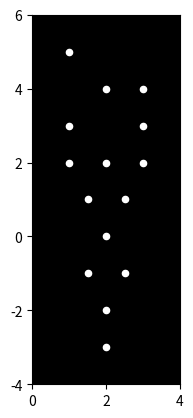

Source code (Python):

import matplotlib.pyplot as plt
import matplotlib.animation as animation
import numpy as np

# Define the coordinates of the 15 point lights over time
# This is a simplified example and would need more frames for a smooth animation
# and realistic "heavy weight" walking motion.
# Each frame is a list of (x, y) coordinates for each of the 15 points.

frames = [
    # Frame 1
    [(1, 5), (2, 4), (3, 4), (1, 3), (3, 3), (1, 2), (2, 2), (3, 2), (1.5, 1), (2.5, 1), (2, 0), (1.5, -1), (2.5, -1), (2, -2), (2, -3)],
    # Frame 2 (shifted slightly to simulate movement)
    [(1.2, 5), (2.2, 4), (3.2, 4), (1.2, 3), (3.2, 3), (1.2, 2), (2.2, 2), (3.2, 2), (1.7, 1), (2.7, 1), (2.2, 0), (1.7, -1), (2.7, -1), (2.2,-2.2), (2.2, -2.8)],
    # Frame 3 (shifted further)
    [(1.4, 5), (2.4, 4), (3.4, 4), (1.4, 3), (3.4, 3), (1.4, 2), (2.4, 2), (3.4, 2), (1.9, 1), (2.9, 1), (2.4, 0), (1.9, -1), (2.9, -1), (2.4, -2.4), (2.4,-2.6)],
    # ... More frames would go here ...
]


# Create the figure and axes
fig, ax = plt.subplots()
ax.set_aspect('equal')  # Ensure points are circular
ax.set_xlim(0, 4)
ax.set_ylim(-4, 6)
ax.set_facecolor('black') # set background color to be black


# Initialize the point light scatter plot
scatter = ax.scatter([], [], s=20, c='white')


# Animation update function
def update(frame_num):
    x = [coord[0] for coord in frames[frame_num]]
    y = [coord[1] for coord in frames[frame_num]]
    scatter.set_offsets(np.c_[x, y])
    return scatter,


# Create the animation
ani = animation.FuncAnimation(fig, update, frames=len(frames), interval=50, blit=True)


# Show the animation (optional, if you want to display it directly)
plt.show()



# Save the animation (optional, if you want to save it as a file)
# ani.save('point_light_walker.gif', writer='imagemagick') # requires imagemagick
